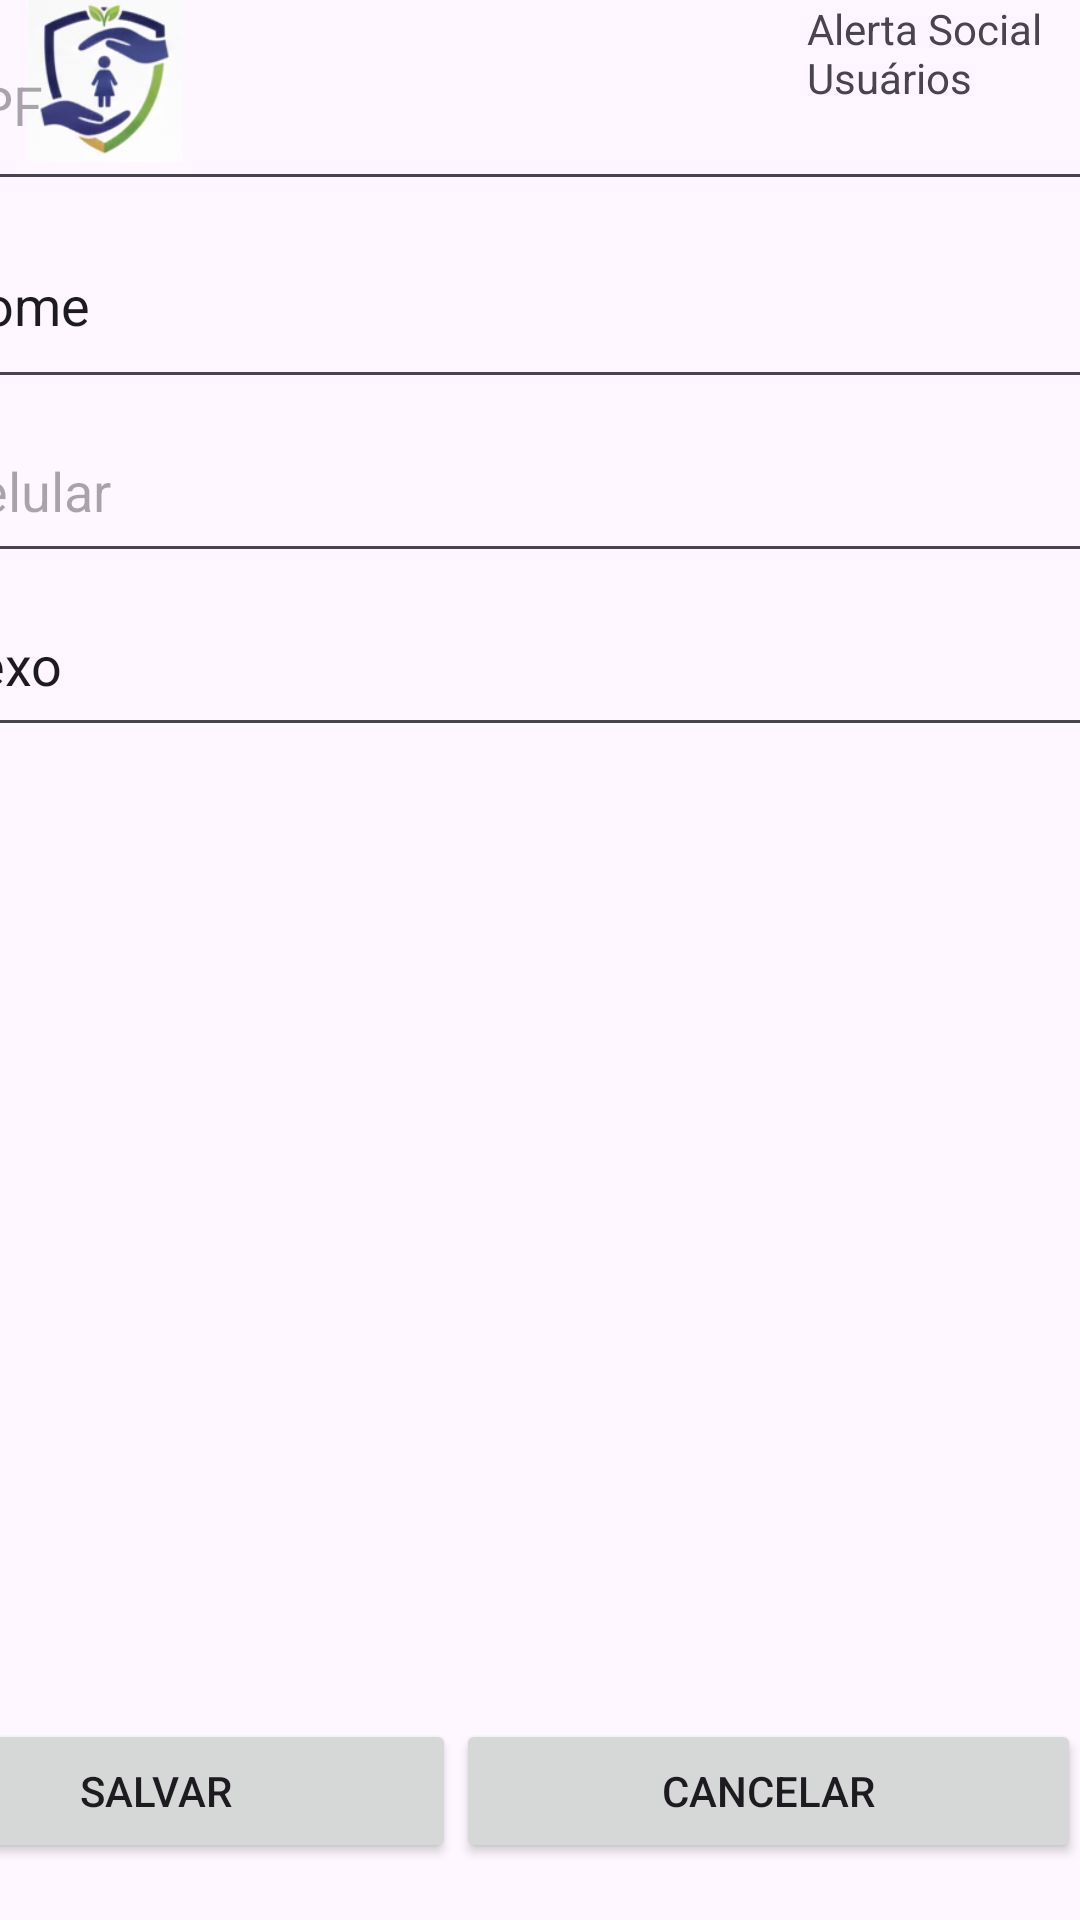

Write the Android layout XML for this screen, with the resource values it uses.
<!-- AndroidManifest.xml: application theme Theme.PrjAlertaSocial -->
<!-- res/layout/activity_cadastrar_usuario.xml -->
<?xml version="1.0" encoding="utf-8"?>
<androidx.constraintlayout.widget.ConstraintLayout xmlns:android="http://schemas.android.com/apk/res/android"
    xmlns:app="http://schemas.android.com/apk/res-auto"
    xmlns:tools="http://schemas.android.com/tools"
    android:layout_width="match_parent"
    android:layout_height="match_parent">

    <ImageView
        android:id="@+id/imageView2"
        android:layout_width="70dp"
        android:layout_height="54dp"
        app:layout_constraintStart_toStartOf="parent"
        app:layout_constraintTop_toTopOf="parent"
        app:srcCompat="@drawable/projeto_alerta_social___logo_jpg" />

    <TextView
        android:id="@+id/textView"
        android:layout_width="91dp"
        android:layout_height="52dp"
        android:layout_weight="1"
        android:text="Alerta Social Usuários"
        app:layout_constraintEnd_toEndOf="parent"
        app:layout_constraintTop_toTopOf="parent" />

    <LinearLayout
        android:id="@+id/linearLayout"
        android:layout_width="406dp"
        android:layout_height="342dp"
        android:orientation="vertical"
        app:layout_constraintEnd_toEndOf="parent"
        app:layout_constraintStart_toStartOf="parent"
        tools:layout_editor_absoluteY="128dp">

        <EditText
            android:id="@+id/ID_CPF"
            android:layout_width="match_parent"
            android:layout_height="67dp"
            android:ems="10"
            android:hint="CPF"
            android:inputType="number" />

        <EditText
            android:id="@+id/NM_USUARIO"
            android:layout_width="match_parent"
            android:layout_height="66dp"
            android:ems="10"
            android:inputType="text"
            android:text="Nome" />

        <EditText
            android:id="@+id/VL_CELULAR"
            android:layout_width="match_parent"
            android:layout_height="58dp"
            android:ems="10"
            android:hint="Celular"
            android:inputType="number" />

        <EditText
            android:id="@+id/SX_USUARIO"
            android:layout_width="match_parent"
            android:layout_height="58dp"
            android:ems="10"
            android:inputType="text"
            android:text="Sexo" />

    </LinearLayout>

    <LinearLayout
        android:layout_width="409dp"
        android:layout_height="67dp"
        android:orientation="horizontal"
        app:layout_constraintBottom_toBottomOf="parent"
        app:layout_constraintEnd_toEndOf="parent"
        app:layout_constraintHorizontal_bias="1.0"
        app:layout_constraintStart_toStartOf="parent"
        app:layout_constraintTop_toBottomOf="@+id/linearLayout"
        app:layout_constraintVertical_bias="1.0">

        <Button
            android:id="@+id/btnSalvar"
            android:layout_width="wrap_content"
            android:layout_height="wrap_content"
            android:layout_weight="1"
            android:text="Salvar" />

        <Button
            android:id="@+id/btnCancelar"
            android:layout_width="wrap_content"
            android:layout_height="wrap_content"
            android:layout_weight="1"
            android:text="Cancelar" />
    </LinearLayout>

</androidx.constraintlayout.widget.ConstraintLayout>
<!-- resources referenced by this layout -->
<resources>
  <!-- drawable projeto_alerta_social___logo_jpg: png bitmap (drawable, 32714 bytes) -->
  <style name="Theme.PrjAlertaSocial" parent="Base.Theme.PrjAlertaSocial" />
  <style name="Base.Theme.PrjAlertaSocial" parent="Theme.Material3.DayNight.NoActionBar">
          
          
      </style>
</resources>
